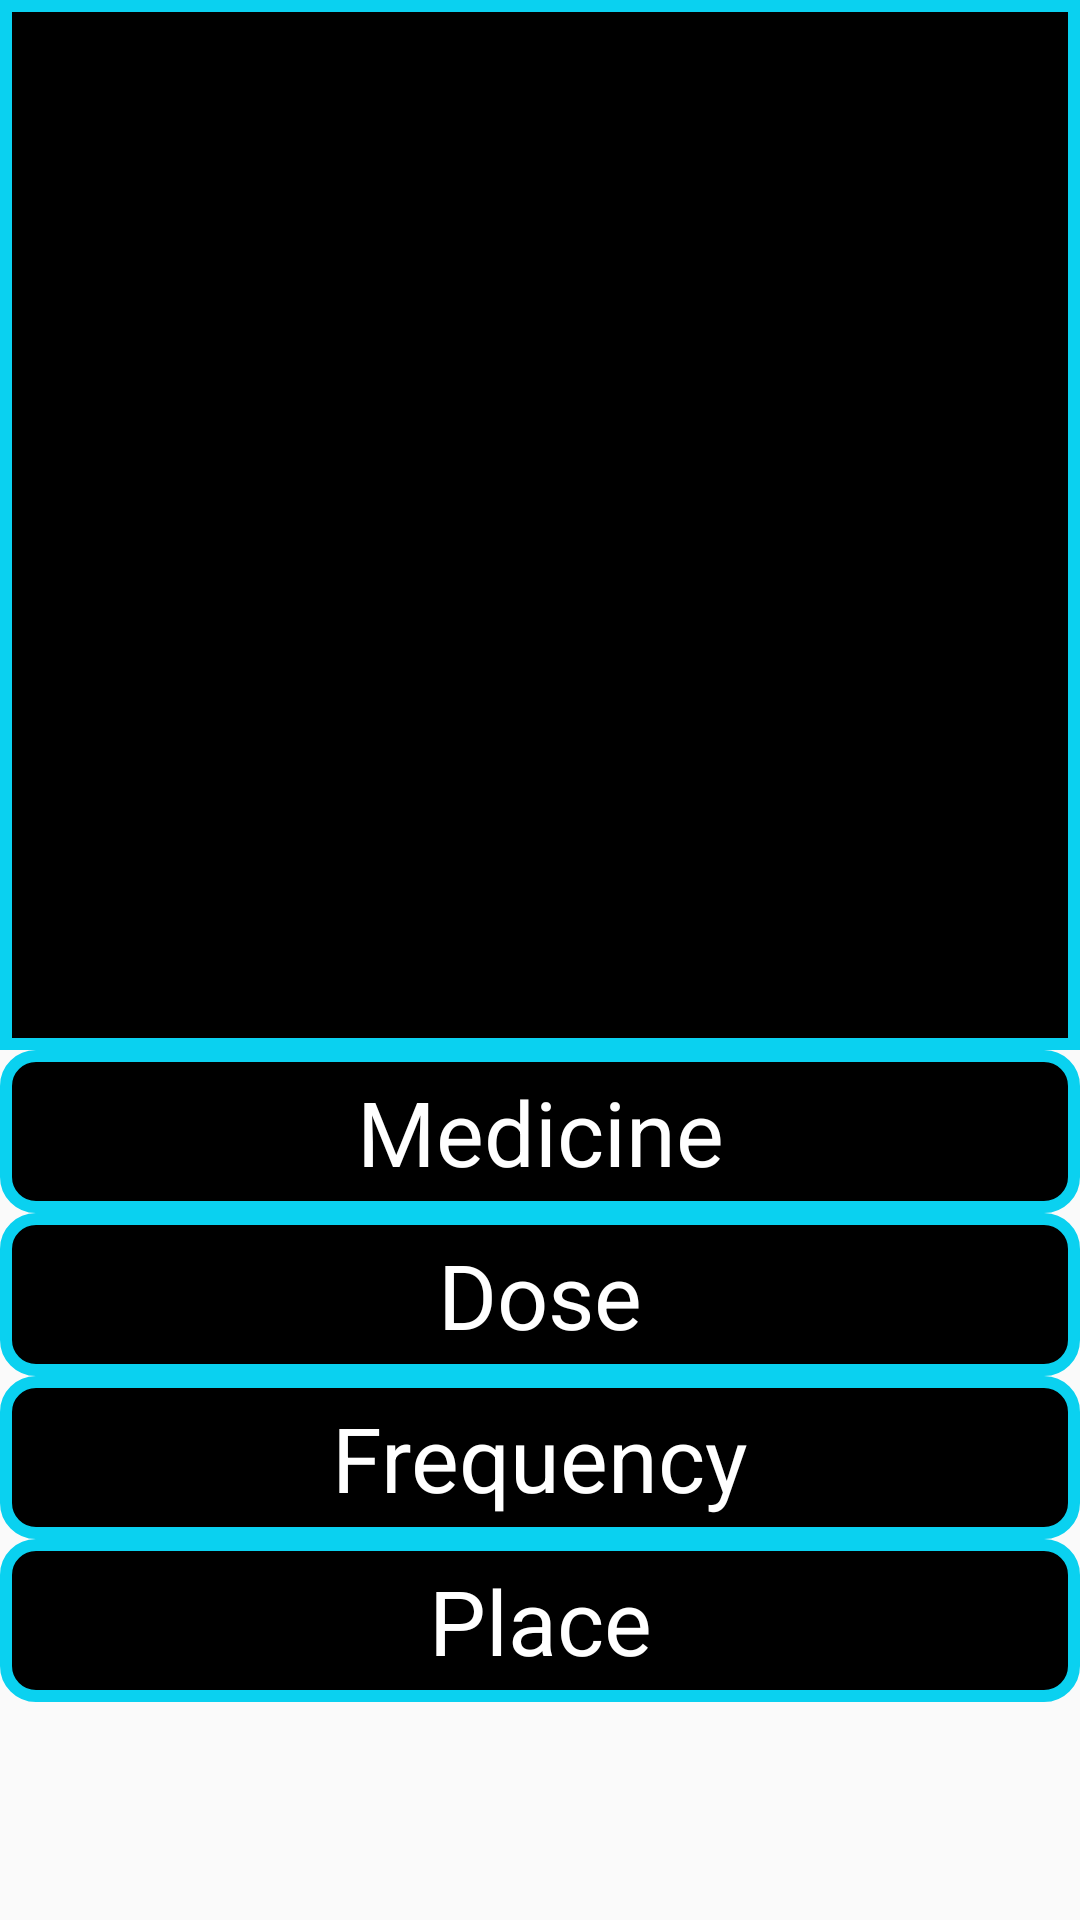

Write the Android layout XML for this screen, with the resource values it uses.
<!-- AndroidManifest.xml: application theme MainTheme -->
<!-- res/layout/medicines_items.xml -->
<?xml version="1.0" encoding="utf-8"?>
<RelativeLayout xmlns:android="http://schemas.android.com/apk/res/android"
    xmlns:app="http://schemas.android.com/apk/res-auto"
    android:layout_width="match_parent"
    android:layout_height="match_parent">

    <ImageView
        android:id="@+id/imgMedicines"
        android:layout_width="match_parent"
        android:layout_height="350dp"
        android:layout_alignParentTop="true"
        android:layout_centerInParent="true"
        android:layout_margin="0dp"
        android:background="@layout/border_for_list_of_medicines"
        android:padding="4dp"
        android:scaleType="centerInside"
        app:srcCompat="@drawable/medicine_icon" />

    <TextView
        android:id="@+id/txtMedicines"
        android:layout_width="match_parent"
        android:layout_height="wrap_content"
        android:layout_below="@+id/imgMedicines"
        android:layout_centerInParent="true"
        android:background="@drawable/shape_for_entry"
        android:text="@string/medicine_name"
        android:textAlignment="center"
        android:textColor="@color/plain_white"
        android:textColorHint="@color/plain_white"
        android:textSize="30sp" />

    <TextView
        android:id="@+id/txtDose"
        android:layout_width="match_parent"
        android:layout_height="wrap_content"
        android:layout_below="@+id/txtMedicines"
        android:layout_centerInParent="true"
        android:background="@drawable/shape_for_entry"
        android:text="@string/dose"
        android:textAlignment="center"
        android:textColor="@color/plain_white"
        android:textColorHint="@color/plain_white"
        android:textSize="30sp" />

    <TextView
        android:id="@+id/txtFrequency"
        android:layout_width="match_parent"
        android:layout_height="wrap_content"
        android:layout_below="@+id/txtDose"
        android:layout_centerInParent="true"
        android:background="@drawable/shape_for_entry"
        android:text="@string/frequency"
        android:textAlignment="center"
        android:textColor="@color/plain_white"
        android:textColorHint="@color/plain_white"
        android:textSize="30sp" />

    <TextView
        android:id="@+id/txtPlace"
        android:layout_width="match_parent"
        android:layout_height="wrap_content"
        android:layout_below="@+id/txtFrequency"
        android:layout_centerInParent="true"
        android:layout_marginBottom="30dp"
        android:background="@drawable/shape_for_entry"
        android:text="@string/place"
        android:textAlignment="center"
        android:textColor="@color/plain_white"
        android:textColorHint="@color/plain_white"
        android:textSize="30sp" />

</RelativeLayout>
<!-- res/layout/border_for_list_of_medicines.xml (included above) -->
<?xml version="1.0" encoding="utf-8"?>
<shape xmlns:android="http://schemas.android.com/apk/res/android"
    android:layout_width="match_parent"
    android:layout_height="match_parent">

    <solid android:color="#000000" />

    <stroke
        android:width="4dp"
        android:color="#0ad1f0" />
</shape>
<!-- resources referenced by this layout -->
<resources>
  <color name="plain_white">#FFF</color>
  <!-- drawable shape_for_entry (drawable) -->
  <?xml version="1.0" encoding="UTF-8"?>
  <shape xmlns:android="http://schemas.android.com/apk/res/android"
      android:shape="rectangle">
  
      <stroke
          android:width="4dp"
          android:color="#0ad1f0" />
      <solid android:color="#000000" />
  
      <corners
          android:bottomLeftRadius="10dp"
          android:bottomRightRadius="10dp"
          android:topLeftRadius="10dp"
          android:topRightRadius="10dp" />
      <padding
          android:bottom="7dip"
          android:left="7dip"
          android:right="7dip"
          android:top="7dip" />
  </shape>
  <string name="dose">Dose</string>
  <string name="frequency">Frequency</string>
  <string name="medicine_name">Medicine</string>
  <string name="place">Place</string>
  <style name="MainTheme" parent="Theme.AppCompat.Light.NoActionBar">
          
          <item name="colorPrimary">@color/colorPrimaryDark</item>
          <item name="colorPrimaryDark">@color/colorPrimaryDark</item>
          <item name="colorAccent">@color/colorAccent</item>
          <item name="actionModeBackground">@color/colorPrimaryDark</item>
          <item name="actionBarPopupTheme">@style/ThemeOverlay.AppCompat</item>
          <item name="android:windowNoTitle">true</item>
          <item name="windowActionModeOverlay">true</item>
          <item name="colorControlNormal">#1C29B5</item>
          <item name="colorControlActivated">#030449</item>
          <item name="colorControlHighlight">#85C6D4</item>
      </style>
  <color name="colorPrimaryDark">#000000</color>
  <color name="colorAccent">#D81B60</color>
</resources>
